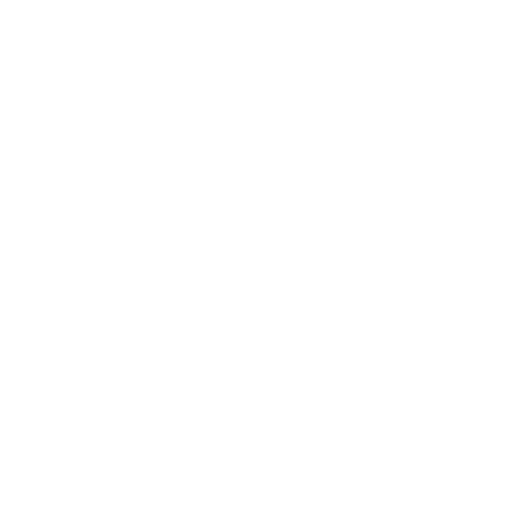
t = 0.00 s
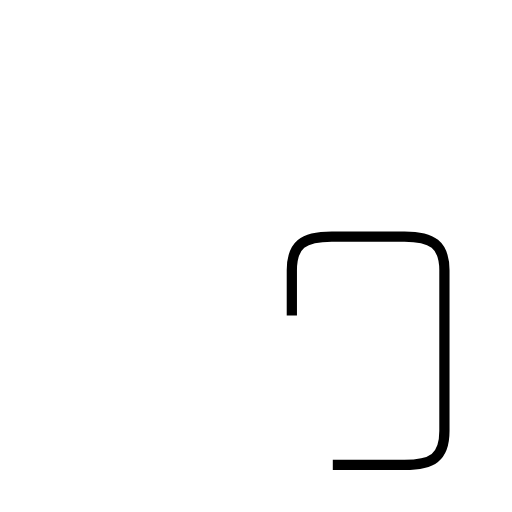
t = 1.56 s
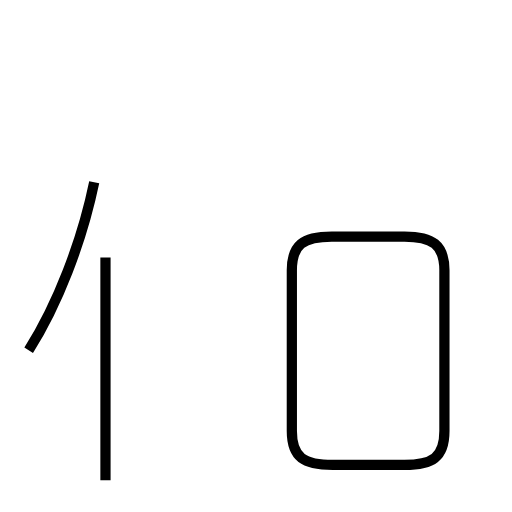
t = 3.27 s
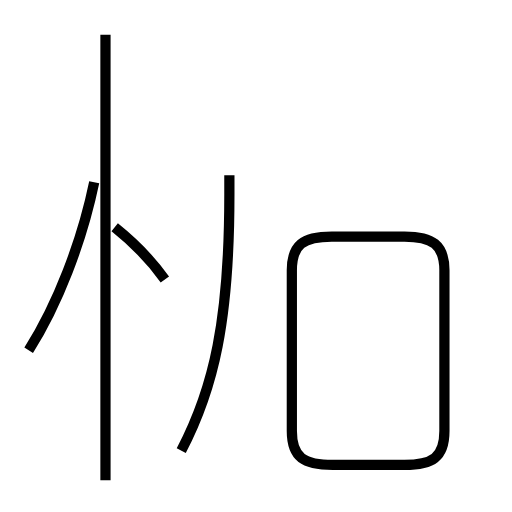
t = 4.96 s
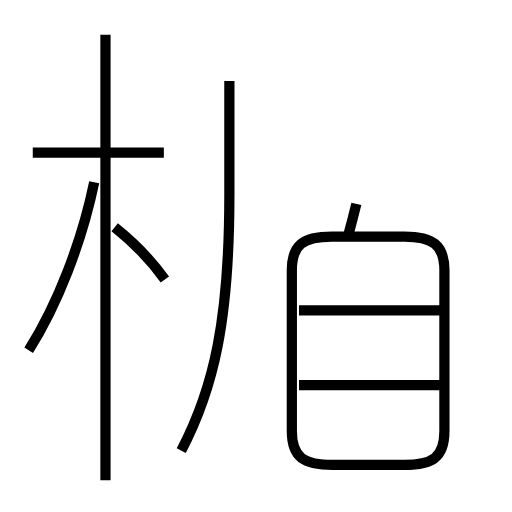
t = 6.55 s
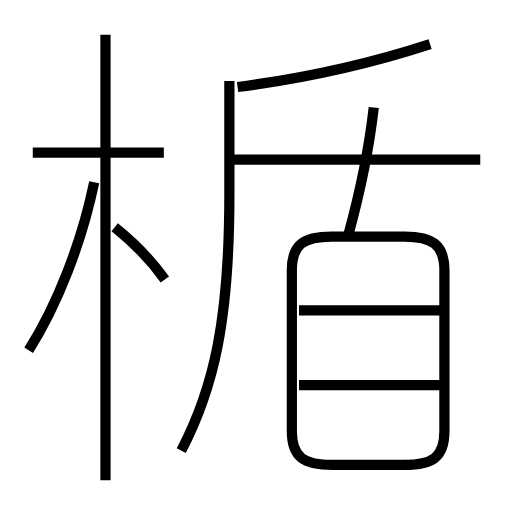
t = 8.14 s

The animated SVG that drew these frames (rendered in a browser with its animation timeline set to each time). Animation: 11 SMIL elements (animate=11); one cycle of 8.14 s.

<?xml version='1.0' encoding='utf-8'?>
<svg viewBox="0.0 -6.0 50.0 50.0" version="1.1" xmlns="http://www.w3.org/2000/svg"><rect x="-1000" y="-1000" width="2000" height="2000" stroke="white" fill="white" /><g style="fill:none;stroke:#000000;stroke-width:1"><path d="M 32.5 1.4 L 39.5 1.4 C 42.2 1.4 43.4 0.7 43.4 -1.9 L 43.4 -17.6 C 43.4 -20.1 42.2 -20.9 39.5 -20.9 L 32.4 -20.9 C 29.6 -20.9 28.5 -20.1 28.5 -17.6 L 28.5 -1.9 C 28.5 0.7 29.7 1.4 32.5 1.4 Z " transform="translate(0.0 38.0)" stroke-dasharray="69.48437206248653" stroke-dashoffset="69.48437206248653"><animate attributeName="stroke-dashoffset" from="69.48437206248653" to="0" dur="2.0845311618745956s" begin="0s" fill="freeze" /></path><path d="M 2.8 -9.8 C 5.6 -14.2 8.0 -20.4 9.2 -26.2 " transform="translate(0.0 38.0)" stroke-dasharray="17.691938281887836" stroke-dashoffset="17.691938281887836"><animate attributeName="stroke-dashoffset" from="17.691938281887836" to="0" dur="0.530758148456635s" begin="2.0845311618745956s" fill="freeze" /></path><path d="M 10.3 2.9 L 10.3 -40.6 " transform="translate(0.0 38.0)" stroke-dasharray="43.5" stroke-dashoffset="43.5"><animate attributeName="stroke-dashoffset" from="43.5" to="0" dur="1.305s" begin="2.6152893103312307s" fill="freeze" /></path><path d="M 16.1 -16.7 C 14.9 -18.4 13.2 -20.2 11.2 -21.8 " transform="translate(0.0 38.0)" stroke-dasharray="7.094878916777675" stroke-dashoffset="7.094878916777675"><animate attributeName="stroke-dashoffset" from="7.094878916777675" to="0" dur="0.21284636750333022s" begin="3.9202893103312304s" fill="freeze" /></path><path d="M 17.7 0.0 C 20.9 -6.1 22.4 -12.8 22.4 -25.0 L 22.4 -36.1 " transform="translate(0.0 38.0)" stroke-dasharray="36.80657558879102" stroke-dashoffset="36.80657558879102"><animate attributeName="stroke-dashoffset" from="36.80657558879102" to="0" dur="1.1041972676637306s" begin="4.13313567783456s" fill="freeze" /></path><path d="M 16.0 -29.1 L 3.2 -29.1 " transform="translate(0.0 38.0)" stroke-dasharray="12.8" stroke-dashoffset="12.8"><animate attributeName="stroke-dashoffset" from="12.8" to="0" dur="0.384s" begin="5.237332945498291s" fill="freeze" /></path><path d="M 43.1 -6.4 L 29.2 -6.4 " transform="translate(0.0 38.0)" stroke-dasharray="13.900000000000002" stroke-dashoffset="13.900000000000002"><animate attributeName="stroke-dashoffset" from="13.900000000000002" to="0" dur="0.41700000000000004s" begin="5.621332945498291s" fill="freeze" /></path><path d="M 43.1 -13.7 L 29.2 -13.7 " transform="translate(0.0 38.0)" stroke-dasharray="13.900000000000002" stroke-dashoffset="13.900000000000002"><animate attributeName="stroke-dashoffset" from="13.900000000000002" to="0" dur="0.41700000000000004s" begin="6.038332945498291s" fill="freeze" /></path><path d="M 34.0 -21.0 C 35.1 -25.0 36.0 -29.1 36.5 -33.5 " transform="translate(0.0 38.0)" stroke-dasharray="12.7606611699251" stroke-dashoffset="12.7606611699251"><animate attributeName="stroke-dashoffset" from="12.7606611699251" to="0" dur="0.382819835097753s" begin="6.455332945498291s" fill="freeze" /></path><path d="M 46.9 -28.4 L 22.8 -28.4 " transform="translate(0.0 38.0)" stroke-dasharray="24.099999999999998" stroke-dashoffset="24.099999999999998"><animate attributeName="stroke-dashoffset" from="24.099999999999998" to="0" dur="0.7229999999999999s" begin="6.838152780596044s" fill="freeze" /></path><path d="M 23.2 -35.5 C 30.0 -36.4 36.5 -37.9 42.0 -39.7" transform="translate(0.0 38.0)" stroke-dasharray="19.28995281748129" stroke-dashoffset="19.28995281748129"><animate attributeName="stroke-dashoffset" from="19.28995281748129" to="0" dur="0.5786985845244387s" begin="7.561152780596044s" fill="freeze" /></path></g></svg>
